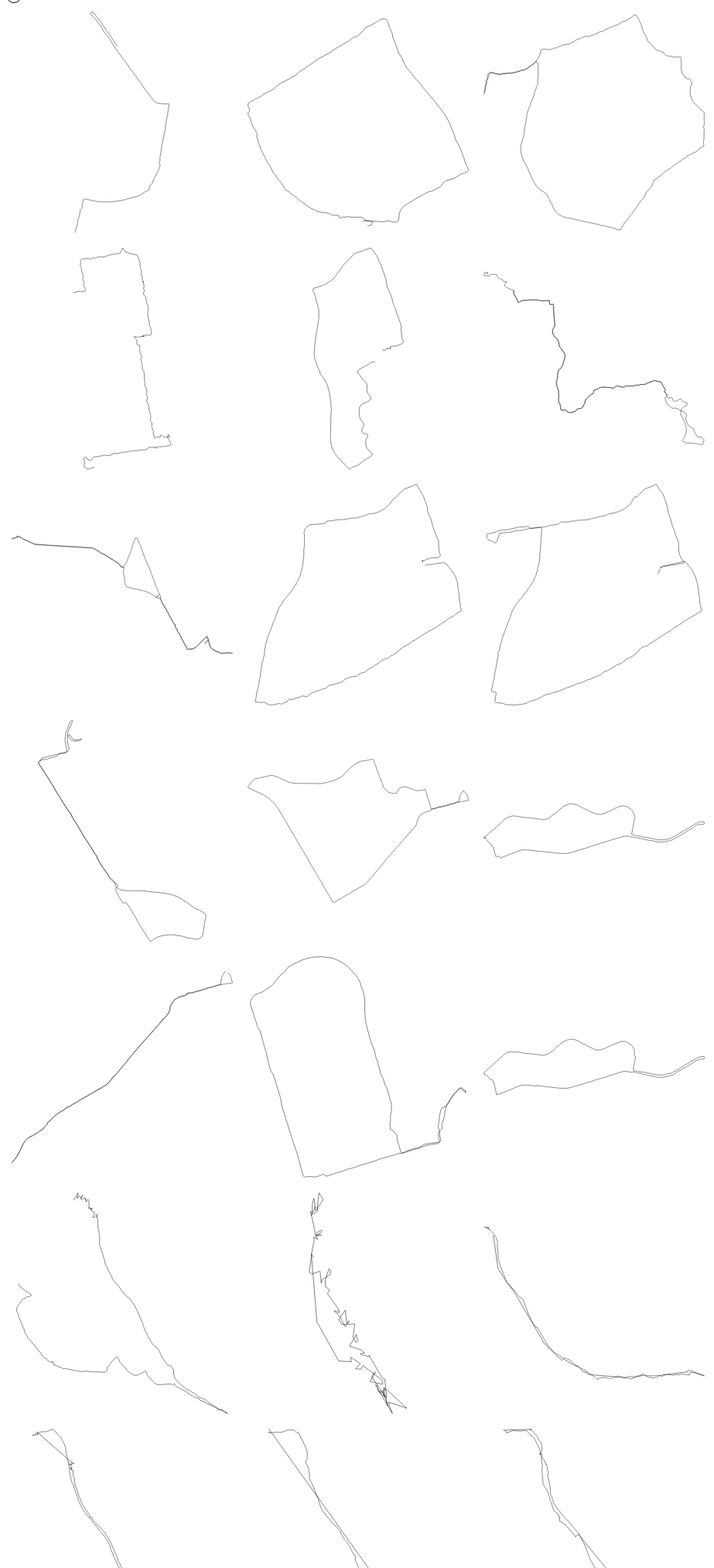
D3 v3 page, settled after 480 driven frames (8 s of simulated time); the page loaded 1 data file(s).


// ── index.js
/* global d3 */
var mainDiv = document.getElementById('gallery');

var w = 300,
    h = 300;

function render(ls, id) {
    var div = document.createElement('div');
    mainDiv.appendChild(div);
    div.setAttribute('id', 'r' + id);

    var projection = d3.geo.mercator()
        .scale(1)
        .translate([0, 0]);

    var path = d3.geo.path()
        .projection(projection);

    var b = path.bounds(ls);
    var s = .95 / Math.max((b[1][0] - b[0][0]) / w, (b[1][1] - b[0][1]) / h);
    var t = [(w - s * (b[1][0] + b[0][0])) / 2, (h - s * (b[1][1] + b[0][1])) / 2];

    projection
        .scale(s)
        .translate(t);

    var svg = d3.select('#r' + id).append('svg')
        .attr('class', 'map')
        .attr('width', w)
        .attr('height', h);

    svg.append('path')
        .datum(ls)
        .attr('d', path)
        .attr('class', 'ls');
}

function main(error, data) {
    if (error) {
        throw error;
    }

    var feats = data.features;

    for (var i = 0; i < feats.length; i++) {
        render(feats[i], i);
    }
}

var icon = document.getElementById('about-icon');
var about = document.getElementById('about');
icon.addEventListener('mouseover', iconMouseOver);
icon.addEventListener('mouseleave', iconMouseLeave);

function iconMouseOver() {
    about.style.visibility = 'visible';
}

function iconMouseLeave() {
    about.style.visibility = 'hidden';
}

d3.json('./runs.geojson', main);


### data: runs.geojson
{
 "type": "FeatureCollection",
 "features": [
  {
   "type": "Feature",
   "geometry": {
    "type": "LineString",
    "coordinates": "[... 695 items]"
   },
   "properties": {}
  },
  {
   "type": "Feature",
   "geometry": {
    "type": "LineString",
    "coordinates": "[... 719 items]"
   },
   "properties": {}
  },
  {
   "type": "Feature",
   "geometry": {
    "type": "LineString",
    "coordinates": "[... 2151 items]"
   },
   "properties": {}
  },
  {
   "type": "Feature",
   "geometry": {
    "type": "LineString",
    "coordinates": "[... 1118 items]"
   },
   "properties": {}
  },
  {
   "type": "Feature",
   "geometry": {
    "type": "LineString",
    "coordinates": "[... 851 items]"
   },
   "properties": {}
  },
  {
   "type": "Feature",
   "geometry": {
    "type": "LineString",
    "coordinates": "[... 5505 items]"
   },
   "properties": {}
  },
  {
   "type": "Feature",
   "geometry": {
    "type": "LineString",
    "coordinates": "[... 4026 items]"
   },
   "properties": {}
  },
  {
   "type": "Feature",
   "geometry": {
    "type": "LineString",
    "coordinates": "[... 1453 items]"
   },
   "properties": {}
  },
  "... 18 more items"
 ]
}